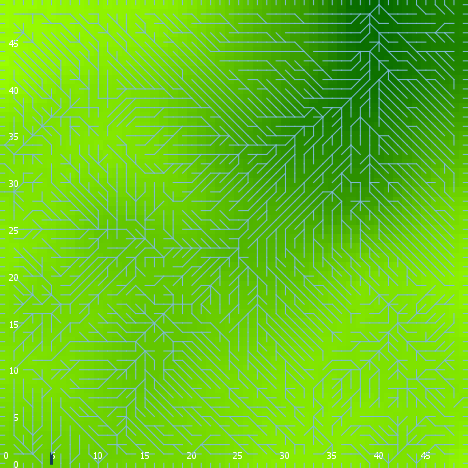

Source data for this figure (header and first rows):
export-world data (NetLogo 6.0.4)
land_05_withInitialEcologicalCommunity.n…
06/24/2020 22:33:01:801 +0100
RANDOM STATE
0 0 -1727483681 377 -2.018598928797251 f…
GLOBALS
min-pxcor, max-pxcor, min-pycor, max-pycor, perspective, subject, nextIndex, directed-links, ticks, display-mode, ecol_brushfrequencyinflection, ecol_brushfrequencyrate, ecol_grassfrequencyinflection, ecol_grassfrequencyrate, ecol_woodfrequencyinflection, ecol_woodfrequencyrate, elevationdistribution, elev_algorithm-style, elev_featureanglerange, elev_inversioniterations, elev_noise, elev_numdepressions, elev_numprotuberances, elev_numranges
0, 49, 0, 49, 0, nobody, 2600, "UNDIRECTED", -1, "elevation (m)", 12.64, 0.09818, 4.055, 0.1161, 45.53, 0.02216, [18.163215415529933 16.647586497829263 3…, "C#", 20.81, 0.469, 3.327, 10, 6, 42
TURTLES
who, color, heading, xcor, ycor, shape, label, label-color, breed, hidden?, size, pen-size, pen-mode, numpoints
0, 97, 270, 0, 42, "line half", "", 9.9, {breed flowholders}, false, 1, 1, "up", 
1, 35, 246, 13, 23, "default", "", 9.9, {breed flowholders}, true, 1, 1, "up", 
2, 135, 23, 24, 30, "default", "", 9.9, {breed flowholders}, true, 1, 1, "up", 
3, 35, 219, 29, 25, "default", "", 9.9, {breed flowholders}, true, 1, 1, "up", 
4, 65, 183, 15, 28, "default", "", 9.9, {breed flowholders}, true, 1, 1, "up", 
5, 115, 355, 17, 46, "default", "", 9.9, {breed flowholders}, true, 1, 1, "up", 
6, 55, 257, 46, 5, "default", "", 9.9, {breed flowholders}, true, 1, 1, "up", 
7, 55, 154, 23, 16, "default", "", 9.9, {breed flowholders}, true, 1, 1, "up", 
8, 115, 301, 2, 24, "default", "", 9.9, {breed flowholders}, true, 1, 1, "up", 
9, 95, 344, 39, 44, "default", "", 9.9, {breed flowholders}, true, 1, 1, "up", 
10, 35, 276, 28, 18, "default", "", 9.9, {breed flowholders}, true, 1, 1, "up", 
11, 115, 274, 45, 11, "default", "", 9.9, {breed flowholders}, true, 1, 1, "up", 
12, 115, 56, 21, 38, "default", "", 9.9, {breed flowholders}, true, 1, 1, "up", 
13, 15, 304, 14, 22, "default", "", 9.9, {breed flowholders}, true, 1, 1, "up", 
14, 65, 254, 35, 19, "default", "", 9.9, {breed flowholders}, true, 1, 1, "up", 
15, 97, 270, 0, 21, "line half", "", 9.9, {breed flowholders}, false, 1, 1, "up", 
16, 65, 38, 16, 24, "default", "", 9.9, {breed flowholders}, true, 1, 1, "up", 
17, 55, 5, 1, 4, "default", "", 9.9, {breed flowholders}, true, 1, 1, "up", 
18, 97, 270, 0, 18, "line half", "", 9.9, {breed flowholders}, false, 1, 1, "up", 
19, 75, 41, 48, 9, "default", "", 9.9, {breed flowholders}, true, 1, 1, "up", 
20, 35, 156, 41, 2, "default", "", 9.9, {breed flowholders}, true, 1, 1, "up", 
21, 135, 136, 22, 9, "default", "", 9.9, {breed flowholders}, true, 1, 1, "up", 
22, 115, 25, 29, 16, "default", "", 9.9, {breed flowholders}, true, 1, 1, "up", 
23, 85, 339, 14, 29, "default", "", 9.9, {breed flowholders}, true, 1, 1, "up", 
24, 75, 294, 13, 36, "default", "", 9.9, {breed flowholders}, true, 1, 1, "up", 
25, 85, 159, 40, 21, "default", "", 9.9, {breed flowholders}, true, 1, 1, "up", 
26, 135, 33, 20, 20, "default", "", 9.9, {breed flowholders}, true, 1, 1, "up", 
27, 97, 270, 0, 22, "line half", "", 9.9, {breed flowholders}, false, 1, 1, "up", 
28, 95, 222, 3, 7, "default", "", 9.9, {breed flowholders}, true, 1, 1, "up", 
29, 25, 329, 4, 33, "default", "", 9.9, {breed flowholders}, true, 1, 1, "up", 
30, 75, 310, 27, 15, "default", "", 9.9, {breed flowholders}, true, 1, 1, "up", 
31, 97, 0, 15, 49, "line half", "", 9.9, {breed flowholders}, false, 1, 1, "up", 
32, 85, 13, 30, 12, "default", "", 9.9, {breed flowholders}, true, 1, 1, "up", 
33, 105, 224, 4, 5, "default", "", 9.9, {breed flowholders}, true, 1, 1, "up", 
34, 55, 326, 39, 2, "default", "", 9.9, {breed flowholders}, true, 1, 1, "up", 
35, 5, 159, 7, 18, "default", "", 9.9, {breed flowholders}, true, 1, 1, "up", 
36, 115, 333, 26, 10, "default", "", 9.9, {breed flowholders}, true, 1, 1, "up", 
37, 135, 324, 6, 30, "default", "", 9.9, {breed flowholders}, true, 1, 1, "up", 
38, 5, 208, 18, 21, "default", "", 9.9, {breed flowholders}, true, 1, 1, "up", 
39, 125, 265, 17, 23, "default", "", 9.9, {breed flowholders}, true, 1, 1, "up", 
40, 97, 270, 0, 17, "line half", "", 9.9, {breed flowholders}, false, 1, 1, "up", 
41, 35, 153, 41, 48, "default", "", 9.9, {breed flowholders}, true, 1, 1, "up", 
42, 85, 162, 45, 14, "default", "", 9.9, {breed flowholders}, true, 1, 1, "up", 
43, 15, 329, 47, 38, "default", "", 9.9, {breed flowholders}, true, 1, 1, "up", 
44, 45, 171, 5, 15, "default", "", 9.9, {breed flowholders}, true, 1, 1, "up", 
45, 105, 99, 5, 17, "default", "", 9.9, {breed flowholders}, true, 1, 1, "up", 
46, 105, 148, 35, 7, "default", "", 9.9, {breed flowholders}, true, 1, 1, "up", 
47, 35, 3, 46, 3, "default", "", 9.9, {breed flowholders}, true, 1, 1, "up", 
48, 125, 47, 46, 40, "default", "", 9.9, {breed flowholders}, true, 1, 1, "up", 
49, 105, 305, 22, 19, "default", "", 9.9, {breed flowholders}, true, 1, 1, "up", 
50, 96.98, 270, 0, 34, "line half", "", 9.9, {breed flowholders}, false, 1, 1, "up", 
... 12,369 more rows
